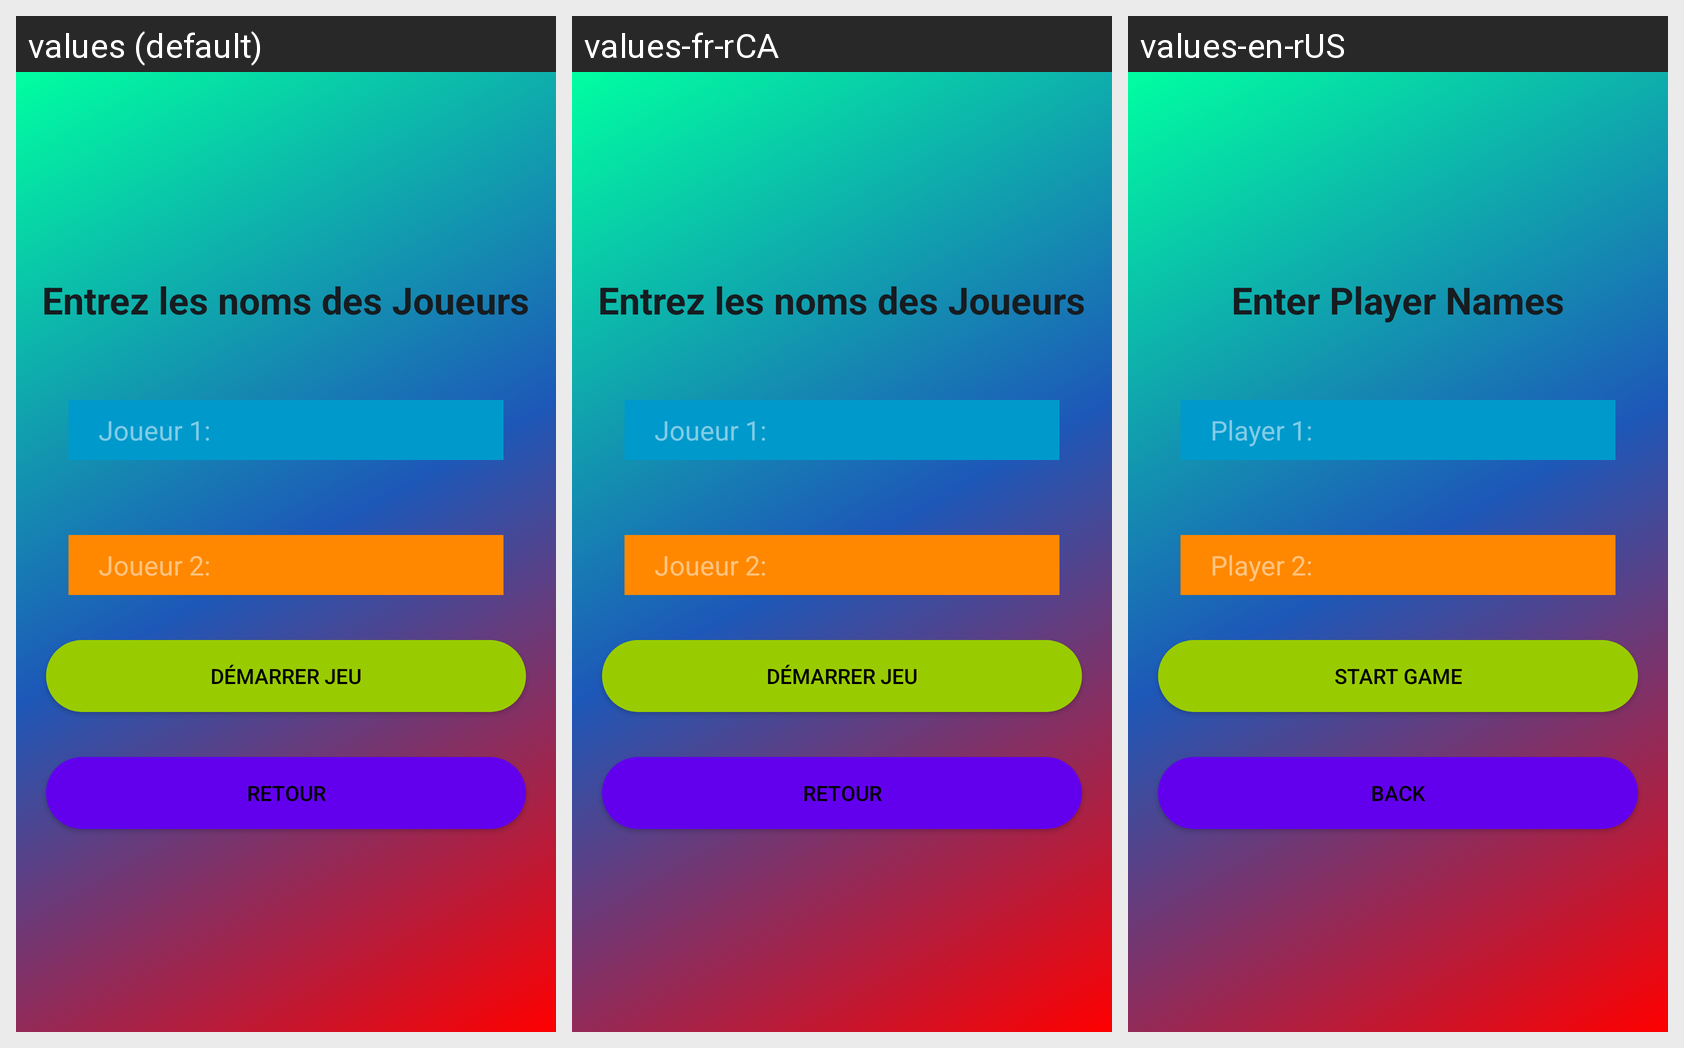

The Android screen below is rendered under several locales of the same app. Produce the string resources it draws, with the default and per-locale values.
Android screen res/layout/activity_inscription_joueurs.xml rendered under 3 locales, left to right: values (default), values-fr-rCA, values-en-rUS. Device: Nexus 5 (rendered at 1080×1920; each locale shown at half size, 540×960, under a caption strip naming it); theme Theme.TP3_NicolasLazarte.
Strings drawn on this screen, with the default value and each locale's value (text and hints the layout hard-codes appear in the picture but are not listed):

entrez_noms_joueurs
  values: Entrez les noms des Joueurs
  values-fr-rCA: Entrez les noms des Joueurs
  values-en-rUS: Enter Player Names

joueur_1
  values: Joueur 1:
  values-fr-rCA: Joueur 1:
  values-en-rUS: Player 1:

joueur_2
  values: Joueur 2:
  values-fr-rCA: Joueur 2:
  values-en-rUS: Player 2:

demarrer_jeu
  values: Démarrer Jeu
  values-fr-rCA: Démarrer Jeu
  values-en-rUS: Start Game

retour
  values: Retour
  values-fr-rCA: Retour
  values-en-rUS: Back
